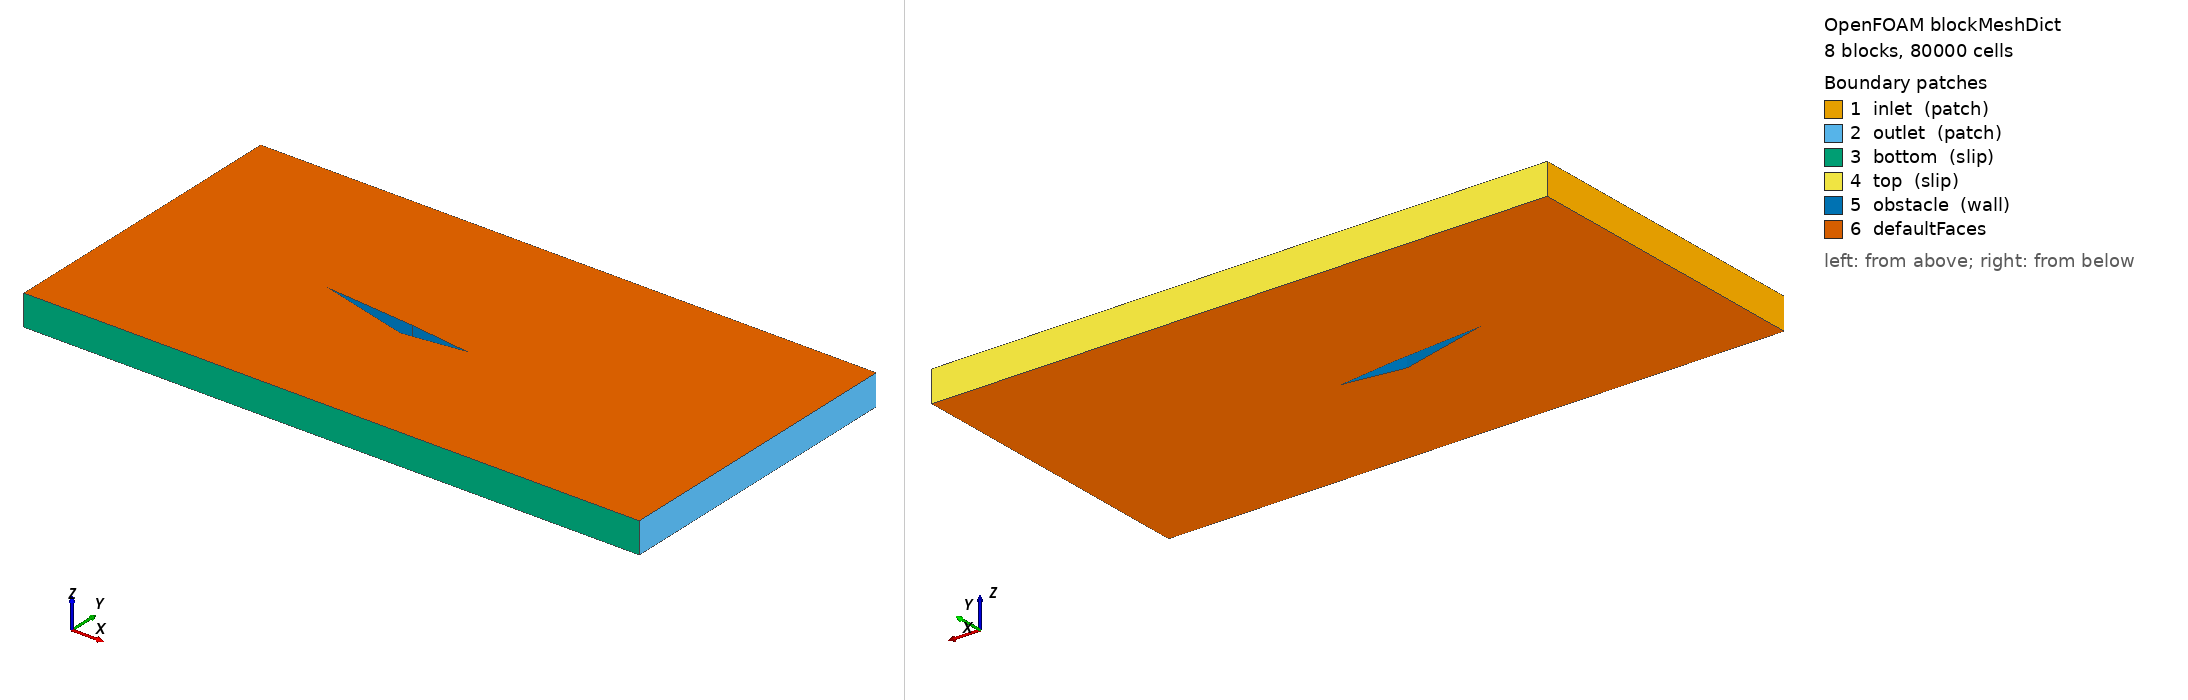

OpenFOAM case: the mesh blockMesh builds from blockMeshDict, 8 block(s), 80000 cells. Boundary patches (legend numbers): 1 inlet (patch), 2 outlet (patch), 3 bottom (slip), 4 top (slip), 5 obstacle (wall), 6 defaultFaces. Left view from above one corner, right view from below the opposite corner. Boundary conditions: 1 field file(s) under 0/; 6 of 6 drawn patches have an entry in a shipped field file.

=== system/blockMeshDict ===
/*--------------------------------*- C++ -*----------------------------------*\
  =========                 |
  \\      /  F ield         | OpenFOAM: The Open Source CFD Toolbox
   \\    /   O peration     | Website:  https://openfoam.org
    \\  /    A nd           | Version:  7
     \\/     M anipulation  |
\*---------------------------------------------------------------------------*/
FoamFile
{
    version     2.0;
    format      ascii;
    class       dictionary;
    object      blockMeshDict;
}
// * * * * * * * * * * * * * * * * * * * * * * * * * * * * * * * * * * * * * //

convertToMeters 1;

vertices
(
    (0.000000000e+00 -5.000000000e-01 -5.000000000e-02) 
    (6.000000000e-01 -5.000000000e-01 -5.000000000e-02) 
    (9.000000000e-01 -5.000000000e-01 -5.000000000e-02) 
    (2.000000000e+00 -5.000000000e-01 -5.000000000e-02) 
    (0.000000000e+00 0.000000000e+00 -5.000000000e-02) 
    (6.000000000e-01 0.000000000e+00 -5.000000000e-02) 
    (9.000000000e-01 -7.914469327e-02 -5.000000000e-02) 
    (2.000000000e+00 -7.914469327e-02 -5.000000000e-02) 
    (1.100000000e+00 -5.289809421e-02 -5.000000000e-02) 
    (2.000000000e+00 -5.289809421e-02 -5.000000000e-02) 
    (9.000000000e-01 -2.665149515e-02 -5.000000000e-02) 
    (2.000000000e+00 -2.665149515e-02 -5.000000000e-02) 
    (0.000000000e+00 5.000000000e-01 -5.000000000e-02) 
    (6.000000000e-01 5.000000000e-01 -5.000000000e-02) 
    (9.000000000e-01 5.000000000e-01 -5.000000000e-02) 
    (2.000000000e+00 5.000000000e-01 -5.000000000e-02) 
    (0.000000000e+00 -5.000000000e-01 5.000000000e-02) 
    (6.000000000e-01 -5.000000000e-01 5.000000000e-02) 
    (9.000000000e-01 -5.000000000e-01 5.000000000e-02) 
    (2.000000000e+00 -5.000000000e-01 5.000000000e-02) 
    (0.000000000e+00 0.000000000e+00 5.000000000e-02) 
    (6.000000000e-01 0.000000000e+00 5.000000000e-02) 
    (9.000000000e-01 -7.914469327e-02 5.000000000e-02) 
    (2.000000000e+00 -7.914469327e-02 5.000000000e-02) 
    (1.100000000e+00 -5.289809421e-02 5.000000000e-02) 
    (2.000000000e+00 -5.289809421e-02 5.000000000e-02) 
    (9.000000000e-01 -2.665149515e-02 5.000000000e-02) 
    (2.000000000e+00 -2.665149515e-02 5.000000000e-02) 
    (0.000000000e+00 5.000000000e-01 5.000000000e-02) 
    (6.000000000e-01 5.000000000e-01 5.000000000e-02) 
    (9.000000000e-01 5.000000000e-01 5.000000000e-02) 
    (2.000000000e+00 5.000000000e-01 5.000000000e-02) 
);

blocks
( 
    hex (0 1 5 4 16 17 21 20) (100 100 1) simpleGrading (1.0 1.0 1.0) 
    hex (1 2 6 5 17 18 22 21) (100 100 1) simpleGrading (1.0 1.0 1.0) 
    hex (2 3 7 6 18 19 23 22) (100 100 1) simpleGrading (1.0 1.0 1.0) 
    hex (6 7 9 8 22 23 25 24) (100 100 1) simpleGrading (1.0 1.0 1.0) //3
    hex (8 9 11 10 24 25 27 26) (100 100 1) simpleGrading (1.0 1.0 1.0) //4
    hex (10 11 15 14 26 27 31 30) (100 100 1) simpleGrading (1.0 1.0 1.0) 
    hex (5 10 14 13 21 26 30 29) (100 100 1) simpleGrading (1.0 1.0 1.0) 
    hex (4 5 13 12 20 21 29 28) (100 100 1) simpleGrading (1.0 1.0 1.0) 
);

edges
(
);

boundary
(
    inlet
    {
        type patch;
        faces
        (
            (12 28 20 4) 
            (4 20 16 0)
        );
    }
    outlet
    {
        type patch;
        faces
        (
            (15 31 27 11) 
            (11 27 25 9) 
            (9 25 23 7) 
            (7 23 19 3)
        );
    }
    bottom
    {
        type slip;
        faces
        (
            (0 16 17 1) 
            (1 17 18 2) 
            (2 18 19 3)
        );
    }
    top
    {
        type slip;
        faces
        (
            (12 28 29 13) 
            (13 29 30 14) 
            (14 30 31 15)
        );
    }
    obstacle
    {
        type wall;
        faces
        (
            (5 21 26 10) 
            (10 26 24 8) 
            (8 24 22 6) 
            (6 22 21 5)
        );
    }
);

mergePatchPairs
(
);

// ************************************************************************* //


=== 0/T ===
/*--------------------------------*- C++ -*----------------------------------*\
  =========                 |
  \\      /  F ield         | OpenFOAM: The Open Source CFD Toolbox
   \\    /   O peration     | Website:  https://openfoam.org
    \\  /    A nd           | Version:  7
     \\/     M anipulation  |
\*---------------------------------------------------------------------------*/
FoamFile {
    version 2.0;
    format ascii;
    class volScalarField;
    object T;
}

// * * * * * * * * * * * * * * * * * * * * * * * * * * * * * * * * * * * * * //

dimensions [0 0 0 1 0 0 0];

internalField uniform 1;

boundaryField {
    inlet {
        type fixedValue;
        value uniform 1;
    }

    outlet {
        type inletOutlet;
        inletValue uniform 1;
        value uniform 1;
    }

    bottom {
        type slip;
    }

    top {
        type slip;
    }

    obstacle {
        type zeroGradient;
    }

    defaultFaces {
        type empty;
    }
}

// ************************************************************************* //

Also in the case, not shown: constant/polyMesh/neighbour (numeric list); constant/polyMesh/points (numeric list).
